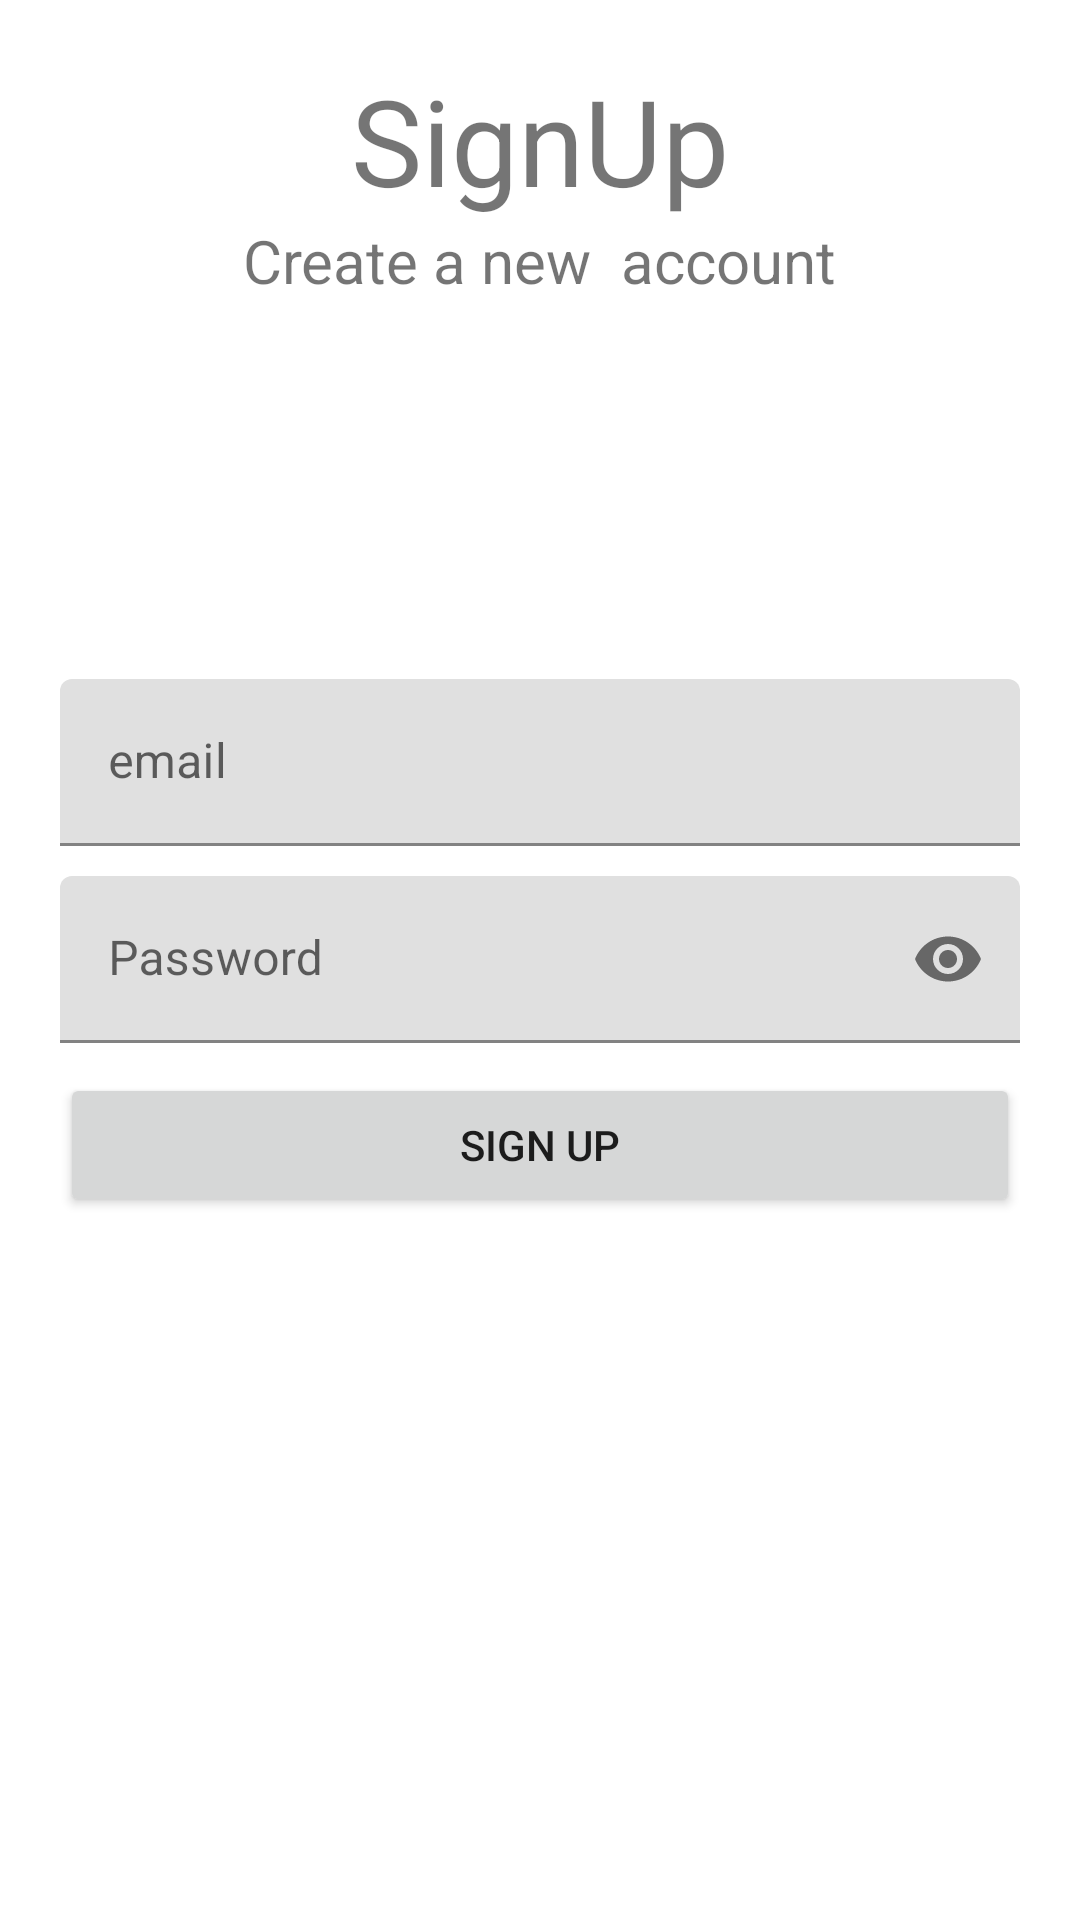

Reconstruct the res/layout file that produces this screen, plus the resources it refers to.
<!-- AndroidManifest.xml: application theme Theme.CrudKotlin1 -->
<!-- res/layout/activity_sign_up.xml -->
<?xml version="1.0" encoding="utf-8"?>
<RelativeLayout xmlns:android="http://schemas.android.com/apk/res/android"
    xmlns:app="http://schemas.android.com/apk/res-auto"
    xmlns:tools="http://schemas.android.com/tools"
    android:layout_width="match_parent"
    android:layout_height="match_parent"
    android:padding="20dp"
    tools:context=".SignUpActivity">

    <TextView
        android:id="@+id/titleLabelTv"
        android:layout_width="wrap_content"
        android:layout_height="wrap_content"
        android:layout_centerHorizontal="true"
        android:text="SignUp"
        android:textSize="40dp"
        />
    <TextView
        android:layout_width="wrap_content"
        android:layout_height="wrap_content"
        android:layout_centerHorizontal="true"
        android:text="Create a new  account"
        android:textSize="20dp"
        android:layout_below="@+id/titleLabelTv"/>
    
    <com.google.android.material.textfield.TextInputLayout
        android:layout_width="match_parent"
        android:layout_height="wrap_content"
        android:layout_marginBottom="10dp"
        android:layout_above="@+id/passwordTil">

        <EditText
            android:id="@+id/emailEt"
            android:layout_width="match_parent"
            android:layout_height="wrap_content"
            android:hint="email"
            android:inputType="textEmailAddress"/>
    </com.google.android.material.textfield.TextInputLayout>
    
    <com.google.android.material.textfield.TextInputLayout
        android:id="@+id/passwordTil"
        app:passwordToggleEnabled="true"
        android:layout_width="match_parent"
        android:layout_height="wrap_content"
        android:layout_centerInParent="true">
        <EditText
            android:id="@+id/passwordEt"
            android:layout_width="match_parent"
            android:layout_height="wrap_content"
            android:hint="Password"
            android:inputType="textPassword"/>

    </com.google.android.material.textfield.TextInputLayout>

    
    <Button
        android:id="@+id/signUpBtn"
        android:layout_width="match_parent"
        android:layout_height="wrap_content"
        android:text="Sign Up"
        android:layout_below="@+id/passwordTil"
        android:layout_marginTop="10dp"/>


</RelativeLayout>
<!-- resources referenced by this layout -->
<resources>
  <style name="Theme.CrudKotlin1" parent="Theme.MaterialComponents.DayNight.DarkActionBar">
          
          <item name="colorPrimary">@color/purple_500</item>
          <item name="colorPrimaryVariant">@color/purple_700</item>
          <item name="colorOnPrimary">@color/white</item>
          
          <item name="colorSecondary">@color/teal_200</item>
          <item name="colorSecondaryVariant">@color/teal_700</item>
          <item name="colorOnSecondary">@color/black</item>
          
          <item name="android:statusBarColor" tools:targetApi="l">?attr/colorPrimaryVariant</item>
          
      </style>
  <!-- not gathered from this repository: default colours our renderer supplied (Android Studio template values) -->
  <color name="purple_500">#FF6200EE</color>
  <color name="purple_700">#FF3700B3</color>
  <color name="teal_200">#FF03DAC5</color>
  <color name="teal_700">#FF018786</color>
  <color name="black">#FF000000</color>
  <color name="white">#FFFFFFFF</color>
</resources>
